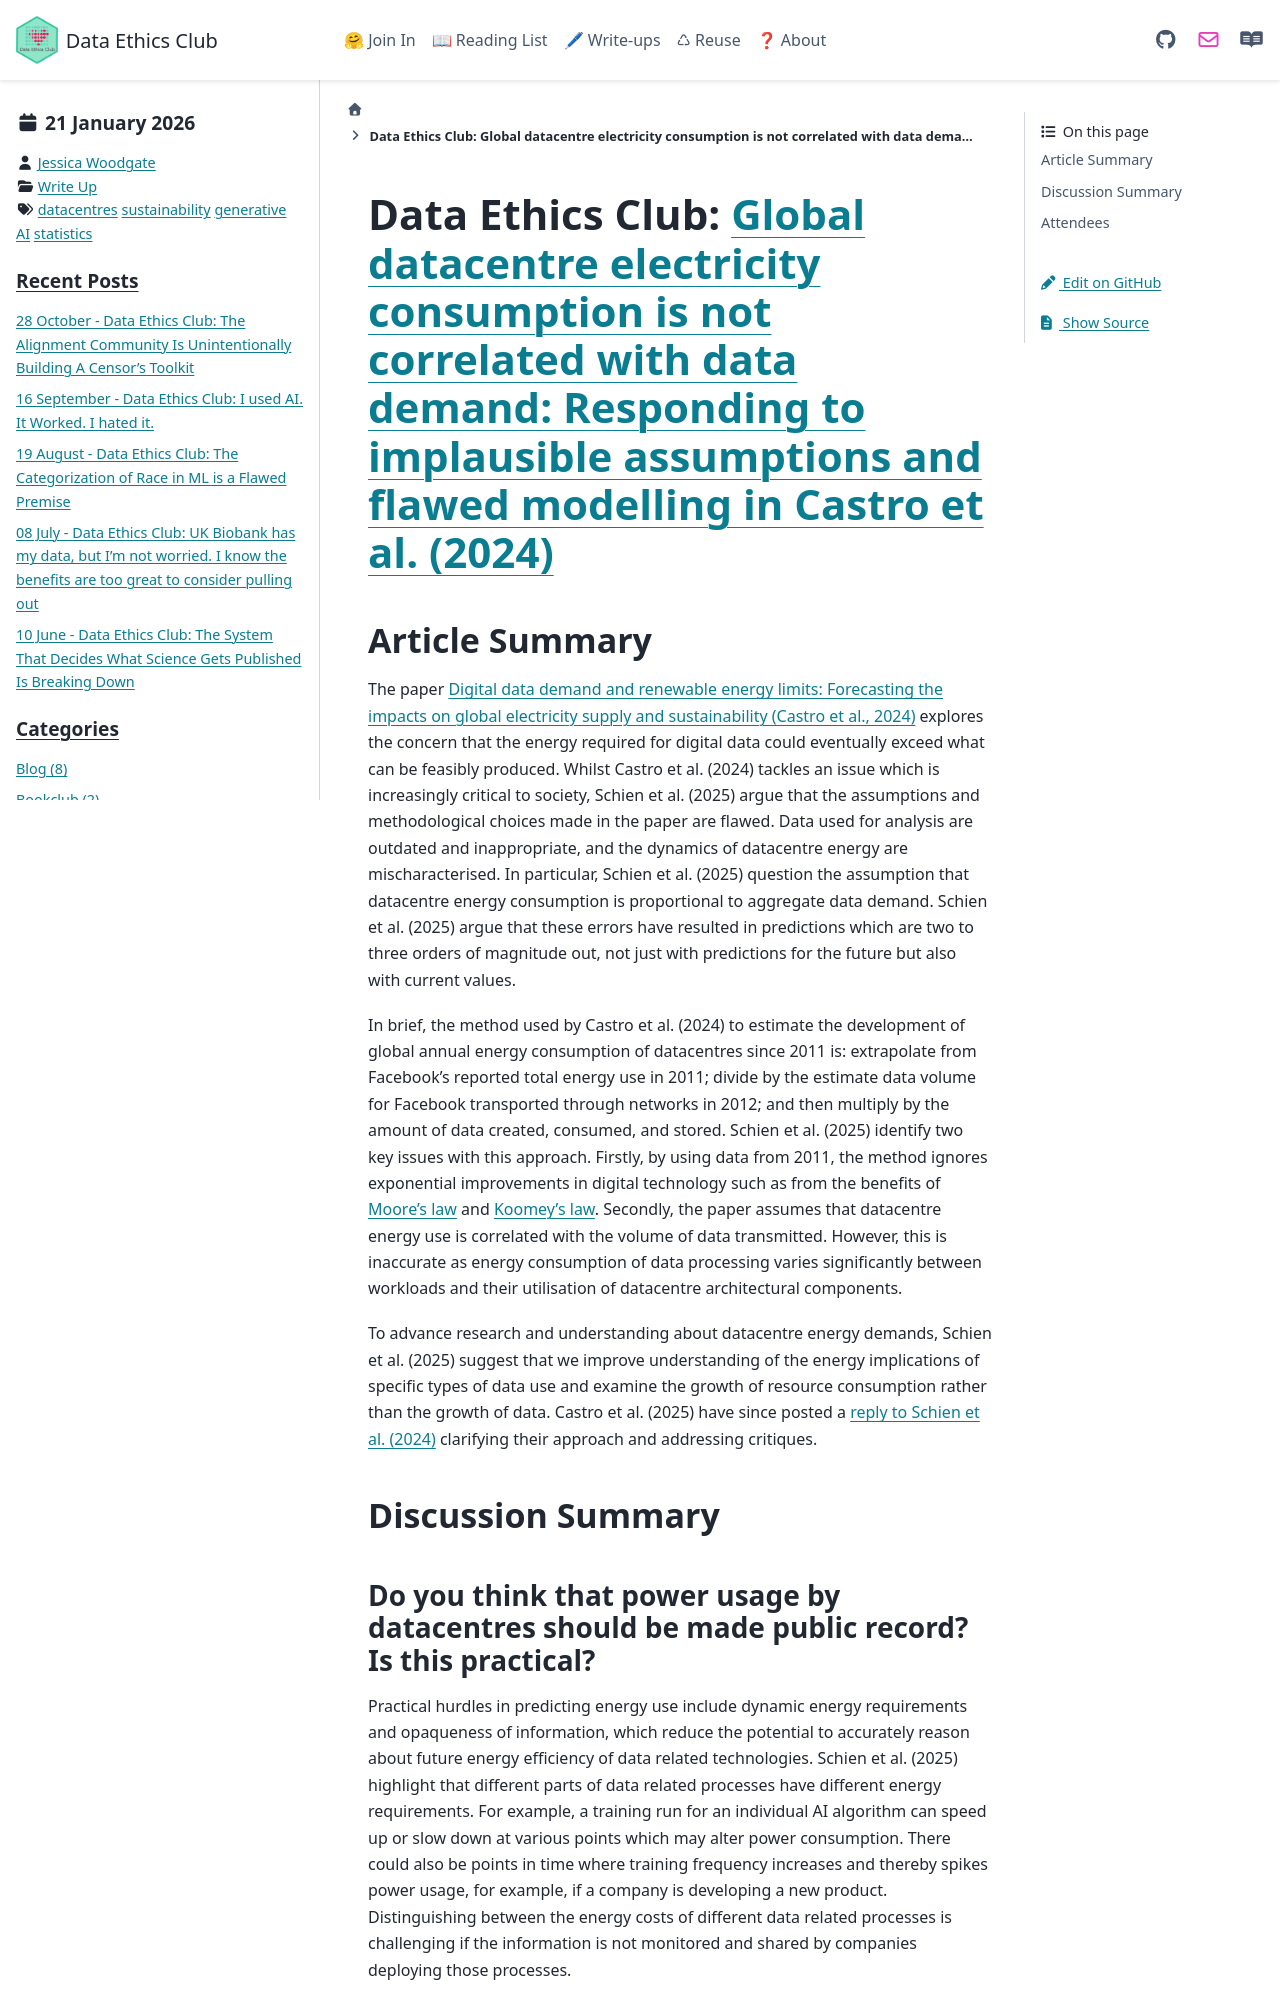

repository: very-good-science/data-ethics-club · page: write_ups/2026-01-21_writeup.html · generator: sphinx

---
blogpost: true
date: January 21st, 2026
author: Jessica Woodgate
category: Write Up
tags: datacentres, sustainability, generative AI, statistics
---

# Data Ethics Club: [Global datacentre electricity consumption is not correlated with data demand: Responding to implausible assumptions and flawed modelling in Castro et al. (2024)](https://www.sciencedirect.com/science/article/pii/S0301421525004549)

<!--
```{admonition} What's this? 
This is summary of Wednesday 21st January's Data Ethics Club discussion, where we spoke and wrote about the article [Global datacentre electricity consumption is not correlated with data demand: Responding to implausible assumptions and flawed modelling in Castro et al. (2024)](https://www.sciencedirect.com/science/article/pii/S0301421525004549) by Daniel Schien, Adrien Berthelot, Paul Shabajee, and Chris Preist.
The summary was written by Jessica Woodgate, who tried to synthesise everyone's contributions to this document and the discussion. "We" = "someone at Data Ethics Club". 
Huw Day helped with the final edit.
```
-->

## Article Summary

The paper [Digital data demand and renewable energy limits: Forecasting the impacts on global electricity supply and sustainability (Castro et al., 2024)](https://www.sciencedirect.com/science/article/pii/S0301421524004245) explores the concern that the energy required for digital data could eventually exceed what can be feasibly produced. Whilst Castro et al. (2024) tackles an issue which is increasingly critical to society, Schien et al. (2025) argue that the assumptions and methodological choices made in the paper are flawed. Data used for analysis are outdated and inappropriate, and the dynamics of datacentre energy are mischaracterised. In particular, Schien et al. (2025) question the assumption that datacentre energy consumption is proportional to aggregate data demand. Schien et al. (2025) argue that these errors have resulted in predictions which are two to three orders of magnitude out, not just with predictions for the future but also with current values.

In brief, the method used by Castro et al. (2024) to estimate the development of global annual energy consumption of datacentres since 2011 is: extrapolate from Facebook’s reported total energy use in 2011; divide by the estimate data volume for Facebook transported through networks in 2012; and then multiply by the amount of data created, consumed, and stored. Schien et al. (2025) identify two key issues with this approach. Firstly, by using data from 2011, the method ignores exponential improvements in digital technology such as from the benefits of [Moore’s law](https://en.wikipedia.org/wiki/Moore%27s_law) and [Koomey’s law](https://en.wikipedia.org/wiki/Koomey%27s_law). Secondly, the paper assumes that datacentre energy use is correlated with the volume of data transmitted. However, this is inaccurate as energy consumption of data processing varies significantly between workloads and their utilisation of datacentre architectural components.

To advance research and understanding about datacentre energy demands, Schien et al. (2025) suggest that we improve understanding of the energy implications of specific types of data use and examine the growth of resource consumption rather than the growth of data. Castro et al. (2025) have since posted a [reply to Schien et al. (2024)](https://www.sciencedirect.com/science/article/pii/S0301421525004707) clarifying their approach and addressing critiques.

## Discussion Summary
